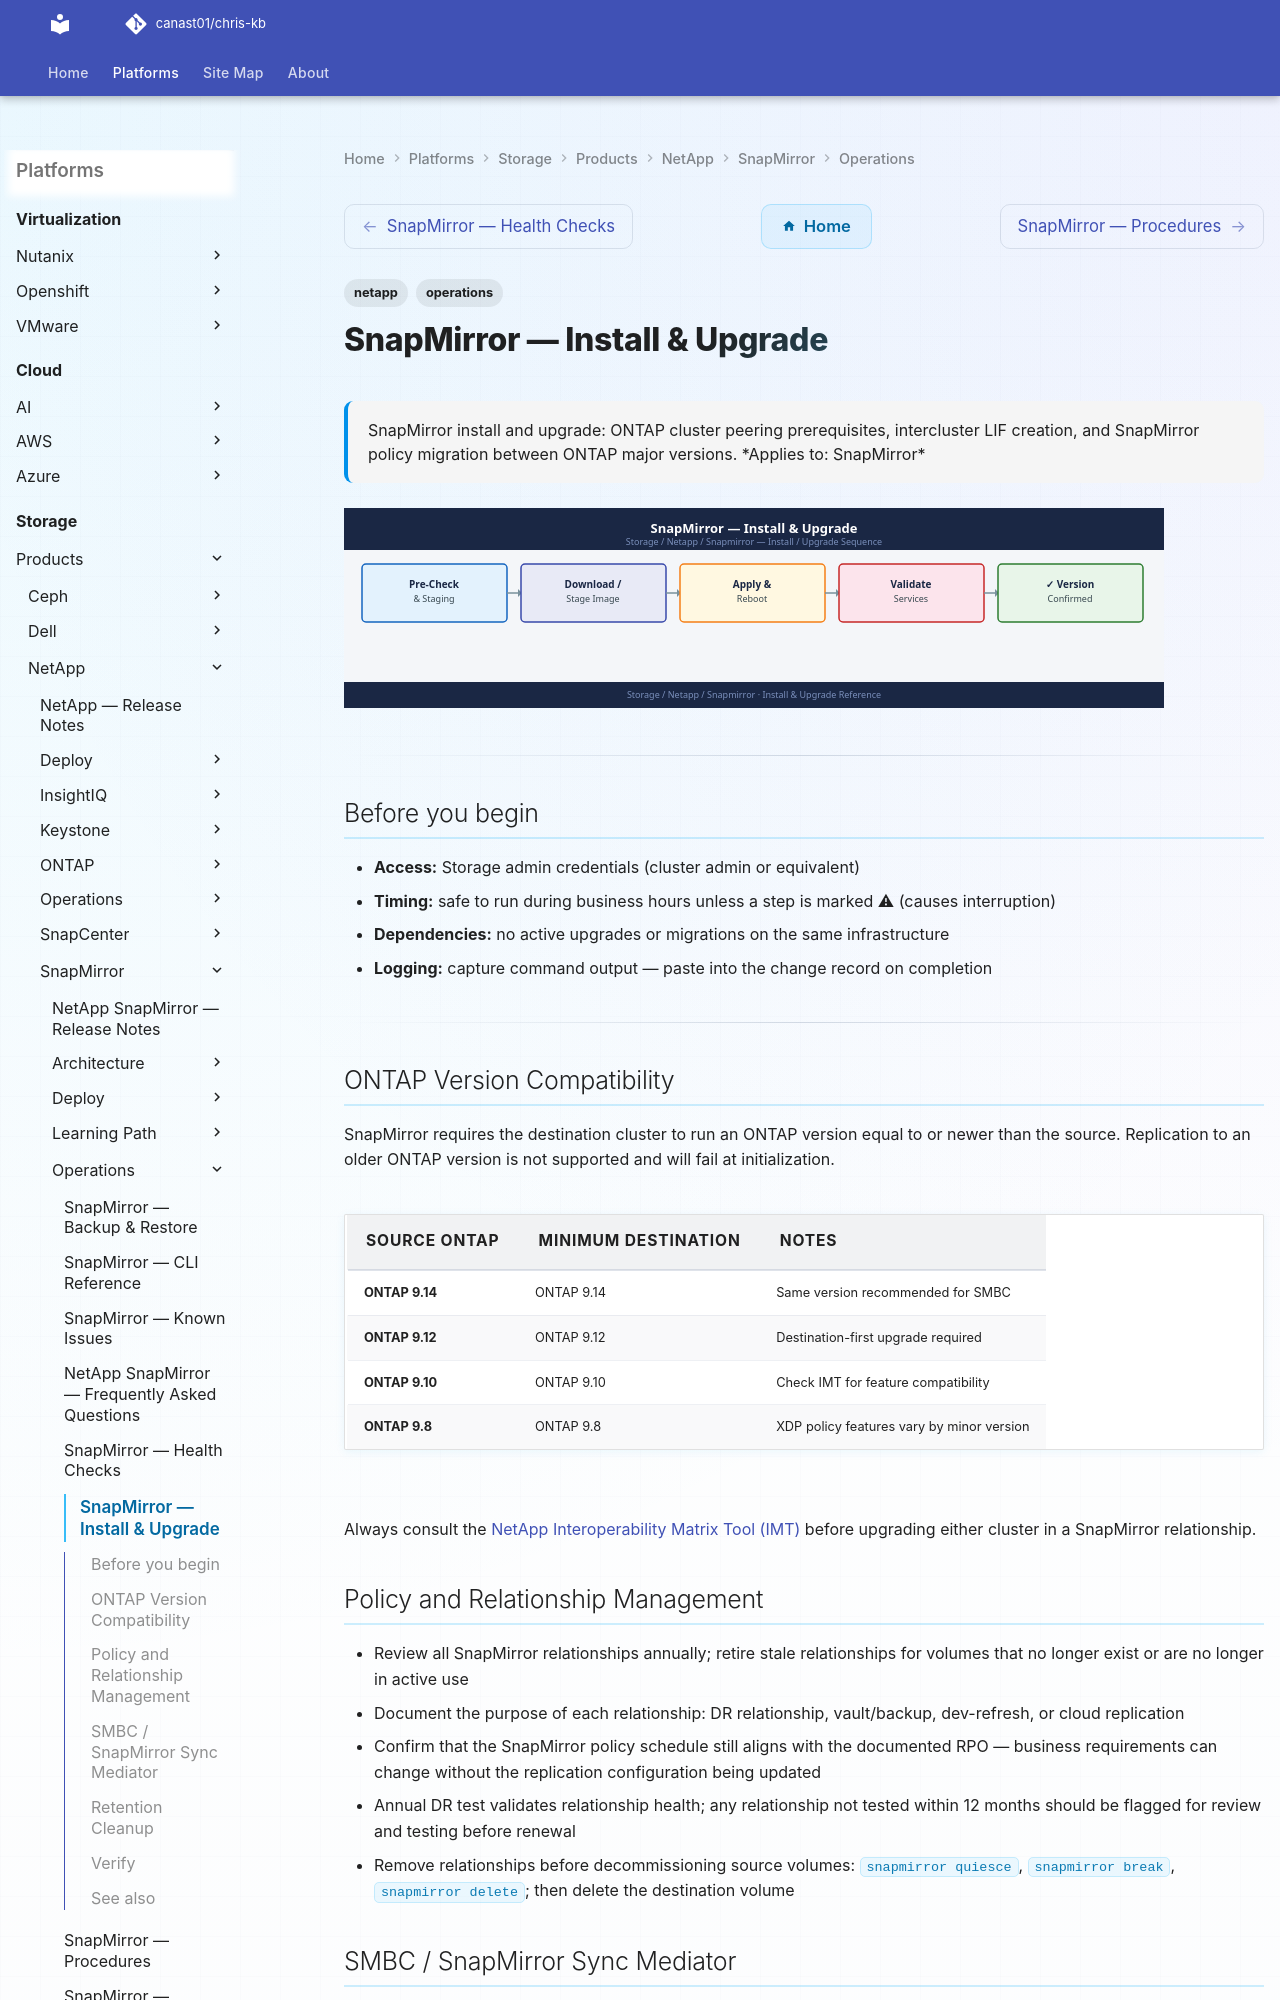

repository: canast01/chris-kb · page: storage/products/netapp/snapmirror/operations/install-upgrade/index.html · generator: mkdocs

---
tags:
  - netapp
  - operations
description: "SnapMirror install and upgrade: ONTAP cluster peering prerequisites, intercluster LIF creation, and SnapMirror policy migration between ONTAP major..."
---
# SnapMirror — Install & Upgrade

<div class="kb-summary">
SnapMirror install and upgrade: ONTAP cluster peering prerequisites, intercluster LIF creation, and SnapMirror policy migration between ONTAP major versions.

*Applies to: SnapMirror*
</div>
![SnapMirror — Install & Upgrade](../../../../../assets/storage-netapp-snapmirror-operations-install-upgrade.svg)

---

## Before you begin

- **Access:** Storage admin credentials (cluster admin or equivalent)
- **Timing:** safe to run during business hours unless a step is marked ⚠ (causes interruption)
- **Dependencies:** no active upgrades or migrations on the same infrastructure
- **Logging:** capture command output — paste into the change record on completion

---
